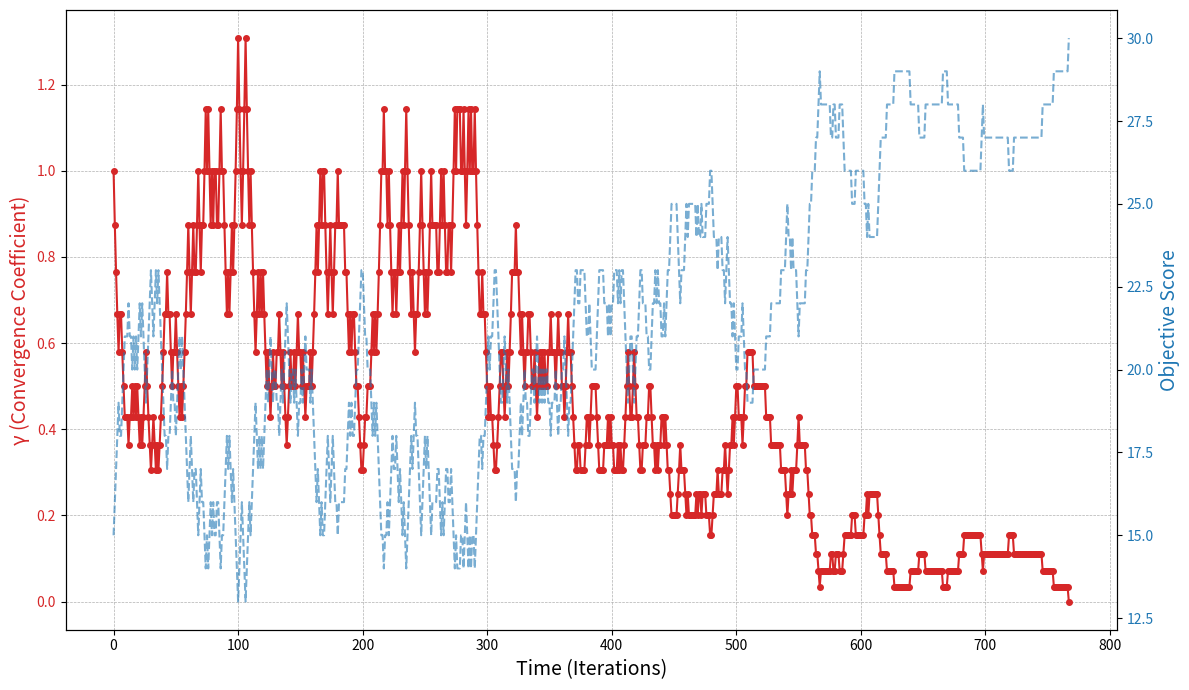

Source code (Python):
import numpy as np
import matplotlib.pyplot as plt
import math

# --- 1. Define the Optimization Problem (OneMax) ---
def objective_function(solution):
    """Calculates the fitness of a solution (number of 1s)."""
    return np.sum(solution)

# --- 2. Define Neighborhood and Gamma Coefficient Calculation ---
def get_neighbors(solution):
    """Generates all neighbors by flipping one bit at a time."""
    neighbors = []
    for i in range(len(solution)):
        neighbor = solution.copy()
        neighbor[i] = 1 - neighbor[i] # Flip the bit
        neighbors.append(neighbor)
    return neighbors

def calculate_gamma_coefficient(solution, objective_function):
    """
    Calculates the convergence coefficient (gamma) for a given solution.
    γ = |M+| / |M-|
    |M+|: Number of neighbors that improve the objective function.
    |M-|: Number of neighbors that do not improve the objective function.
    """
    current_score = objective_function(solution)
    neighbors = get_neighbors(solution)
    
    improving_moves = 0
    non_improving_moves = 0
    
    for neighbor in neighbors:
        if objective_function(neighbor) > current_score:
            improving_moves += 1
        else:
            non_improving_moves += 1
            
    # Avoid division by zero
    if non_improving_moves == 0:
        return np.inf 
        
    return improving_moves / non_improving_moves

# --- 3. Implement the Simulated Annealing Algorithm ---
def simulated_annealing_run(string_length, max_iterations=1000, initial_temp=10.0, cooling_rate=0.995):
    """
    Performs a single run of the simulated annealing algorithm, tracking
    the gamma coefficient and objective value at each step.
    """
    # Start with a random binary string
    current_solution = np.random.randint(0, 2, string_length)
    current_score = objective_function(current_solution)
    
    temperature = initial_temp
    
    # History tracking
    history = {
        'time': [],
        'gamma': [],
        'score': [],
        'temperature': []
    }
    
    for t in range(max_iterations):
        # Calculate and record metrics for the current state
        gamma = calculate_gamma_coefficient(current_solution, objective_function)
        history['time'].append(t)
        history['gamma'].append(gamma)
        history['score'].append(current_score)
        history['temperature'].append(temperature)
        
        # Check for convergence
        if gamma == 0:
            print(f"Global optimum reached at iteration {t}. Final score: {current_score}")
            break

        # Pick a random neighbor
        neighbors = get_neighbors(current_solution)
        random_neighbor = neighbors[np.random.randint(0, len(neighbors))]
        neighbor_score = objective_function(random_neighbor)
        
        # Calculate the change in 'energy' (fitness)
        # We use f(new) - f(current) because we are maximizing
        delta_score = neighbor_score - current_score
        
        # Decide whether to move to the new solution
        if delta_score > 0:
            # Always accept a better solution
            current_solution = random_neighbor
            current_score = neighbor_score
        else:
            # Accept a worse solution with a certain probability
            # Avoid math domain error with large negative delta_score
            if temperature > 1e-6:
                acceptance_probability = math.exp(delta_score / temperature)
                if np.random.rand() < acceptance_probability:
                    current_solution = random_neighbor
                    current_score = neighbor_score
        
        # Cool the temperature
        temperature *= cooling_rate
        
    return history

# --- 4. Run the Experiment and Visualize Results ---
if __name__ == '__main__':
    STRING_LENGTH = 30
    
    # Perform a run
    experiment_history = simulated_annealing_run(STRING_LENGTH)
    
    # Create the visualization
    fig, ax1 = plt.subplots(figsize=(12, 7))
    
    # Plot Gamma Coefficient
    color = 'tab:red'
    ax1.set_xlabel('Time (Iterations)', fontsize=14)
    ax1.set_ylabel('γ (Convergence Coefficient)', color=color, fontsize=14)
    ax1.plot(experiment_history['time'], experiment_history['gamma'], color=color, marker='o', linestyle='-', markersize=4, label='γ Coefficient')
    ax1.tick_params(axis='y', labelcolor=color)
    ax1.grid(True, which='both', linestyle='--', linewidth=0.5)
    
    # Create a second y-axis to show the objective function score
    ax2 = ax1.twinx()
    color = 'tab:blue'
    ax2.set_ylabel('Objective Score', color=color, fontsize=14)
    ax2.plot(experiment_history['time'], experiment_history['score'], color=color, alpha=0.6, linestyle='--', label='Objective Score')
    ax2.tick_params(axis='y', labelcolor=color)
    
    # Final touches
    # plt.title(f'Convergence Coefficient (γ) for Simulated Annealing on OneMax (n={STRING_LENGTH})', fontsize=16)
    fig.tight_layout()
    plt.show()